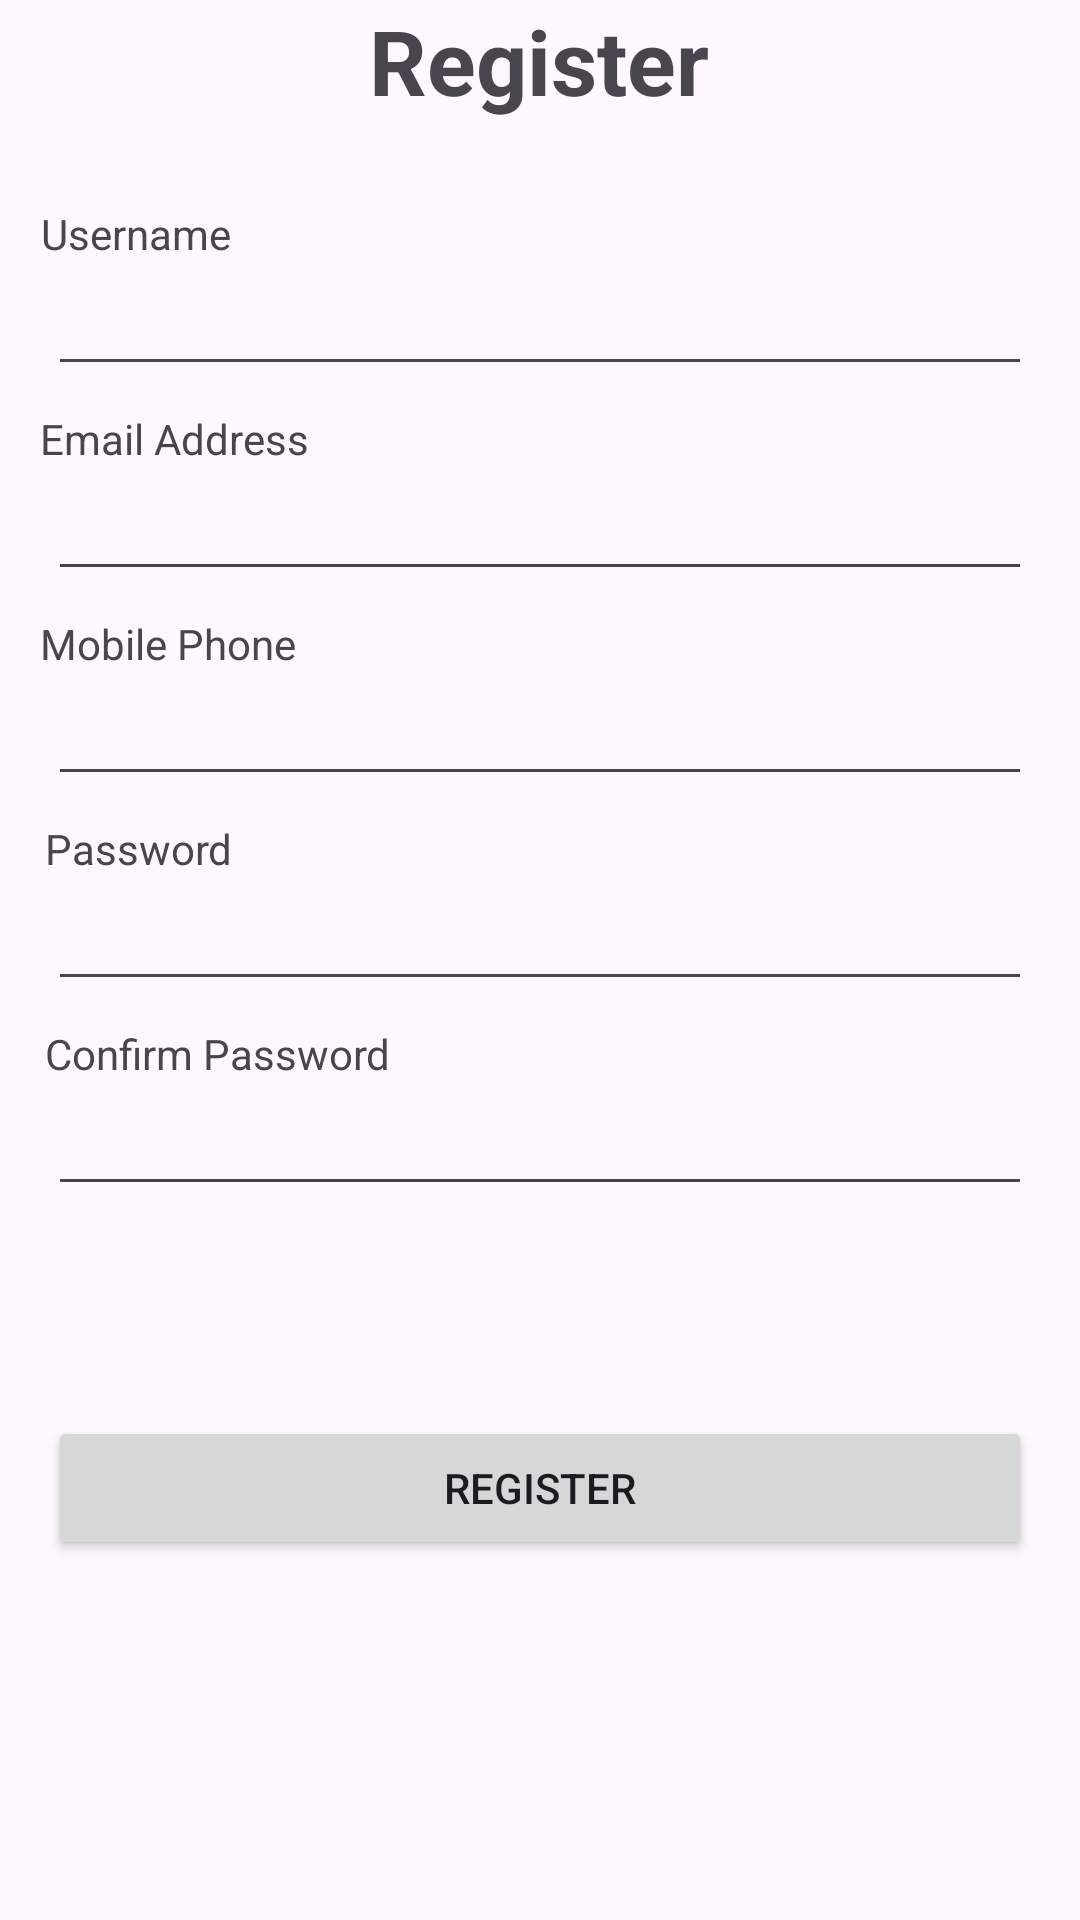

Here is an Android app screen rendered from its layout file. Give the layout XML and the strings, colors and styles it references.
<!-- AndroidManifest.xml: application theme Theme.TestingAndroFund1 -->
<!-- res/layout/activity_register.xml -->
<?xml version="1.0" encoding="utf-8"?>
<androidx.constraintlayout.widget.ConstraintLayout xmlns:android="http://schemas.android.com/apk/res/android"
    xmlns:app="http://schemas.android.com/apk/res-auto"
    xmlns:tools="http://schemas.android.com/tools"
    android:layout_width="match_parent"
    android:layout_height="match_parent"
    tools:context=".LoginActivity">


    <TextView
        android:id="@+id/textView"
        android:layout_width="wrap_content"
        android:layout_height="wrap_content"
        android:text="Register"
        android:textSize="30sp"
        android:textStyle="bold"
        app:layout_constraintEnd_toEndOf="parent"
        app:layout_constraintHorizontal_bias="0.498"
        app:layout_constraintStart_toStartOf="parent"
        tools:layout_editor_absoluteY="87dp" />

    <TextView
        android:id="@+id/tv_username"
        android:layout_width="wrap_content"
        android:layout_height="wrap_content"
        android:layout_marginTop="28dp"
        android:text="Username"
        app:layout_constraintEnd_toEndOf="parent"
        app:layout_constraintHorizontal_bias="0.046"
        app:layout_constraintStart_toStartOf="parent"
        app:layout_constraintTop_toBottomOf="@+id/textView" />

    <EditText
        android:id="@+id/edit_username"
        android:layout_width="match_parent"
        android:layout_height="wrap_content"
        android:layout_marginEnd="16dp"
        android:layout_marginStart="16dp"
        app:layout_constraintEnd_toEndOf="parent"
        app:layout_constraintStart_toStartOf="parent"
        app:layout_constraintTop_toBottomOf="@+id/tv_username" />

    <TextView
        android:id="@+id/tv_email"
        android:layout_width="wrap_content"
        android:layout_height="wrap_content"
        android:layout_marginTop="8dp"
        android:text="Email Address"
        app:layout_constraintEnd_toEndOf="parent"
        app:layout_constraintHorizontal_bias="0.049"
        app:layout_constraintStart_toStartOf="parent"
        app:layout_constraintTop_toBottomOf="@+id/edit_username" />

    <EditText
        android:id="@+id/edit_email"
        android:layout_width="match_parent"
        android:layout_height="wrap_content"
        android:layout_marginEnd="16dp"
        android:layout_marginStart="16dp"
        app:layout_constraintEnd_toEndOf="parent"
        app:layout_constraintStart_toStartOf="parent"
        app:layout_constraintTop_toBottomOf="@+id/tv_email" />

    <TextView
        android:id="@+id/tv_mobilephone"
        android:layout_width="wrap_content"
        android:layout_height="wrap_content"
        android:layout_marginTop="8dp"
        android:text="Mobile Phone"
        app:layout_constraintEnd_toEndOf="parent"
        app:layout_constraintHorizontal_bias="0.049"
        app:layout_constraintStart_toStartOf="parent"
        app:layout_constraintTop_toBottomOf="@+id/edit_email" />

    <EditText
        android:id="@+id/edit_mobilephone"
        android:layout_width="match_parent"
        android:layout_height="wrap_content"
        android:layout_marginEnd="16dp"
        android:layout_marginStart="16dp"
        app:layout_constraintEnd_toEndOf="parent"
        app:layout_constraintStart_toStartOf="parent"
        app:layout_constraintTop_toBottomOf="@+id/tv_mobilephone" />

    <TextView
        android:id="@+id/tv_password"
        android:layout_width="wrap_content"
        android:layout_height="wrap_content"
        android:layout_marginTop="8dp"
        android:text="Password"
        app:layout_constraintEnd_toEndOf="parent"
        app:layout_constraintHorizontal_bias="0.051"
        app:layout_constraintStart_toStartOf="parent"
        app:layout_constraintTop_toBottomOf="@+id/edit_mobilephone" />

    <EditText
        android:id="@+id/edit_password"
        android:layout_width="match_parent"
        android:layout_height="wrap_content"
        android:layout_marginEnd="16dp"
        android:layout_marginStart="16dp"
        app:layout_constraintEnd_toEndOf="parent"
        app:layout_constraintStart_toStartOf="parent"
        app:layout_constraintTop_toBottomOf="@+id/tv_password" />

    <TextView
        android:id="@+id/tv_confirm_password"
        android:layout_width="wrap_content"
        android:layout_height="wrap_content"
        android:layout_marginTop="8dp"
        android:text="Confirm Password"
        app:layout_constraintEnd_toEndOf="parent"
        app:layout_constraintHorizontal_bias="0.061"
        app:layout_constraintStart_toStartOf="parent"
        app:layout_constraintTop_toBottomOf="@+id/edit_password" />

    <EditText
        android:id="@+id/edit_confirm_password"
        android:layout_width="match_parent"
        android:layout_height="wrap_content"
        android:layout_marginEnd="16dp"
        android:layout_marginStart="16dp"
        app:layout_constraintEnd_toEndOf="parent"
        app:layout_constraintStart_toStartOf="parent"
        app:layout_constraintTop_toBottomOf="@+id/tv_confirm_password" />

    <Button
        android:id="@+id/btn_register"
        android:text="Register"
        android:layout_width="match_parent"
        android:layout_height="wrap_content"
        android:layout_marginEnd="16dp"
        android:layout_marginStart="16dp"
        android:layout_marginTop="70dp"
        app:layout_constraintEnd_toEndOf="parent"
        app:layout_constraintStart_toStartOf="parent"
        app:layout_constraintTop_toBottomOf="@+id/edit_confirm_password" />



</androidx.constraintlayout.widget.ConstraintLayout>
<!-- resources referenced by this layout -->
<resources>
  <style name="Theme.TestingAndroFund1" parent="Base.Theme.TestingAndroFund1" />
  <style name="Base.Theme.TestingAndroFund1" parent="Theme.Material3.DayNight.NoActionBar">
          
          
      </style>
</resources>
